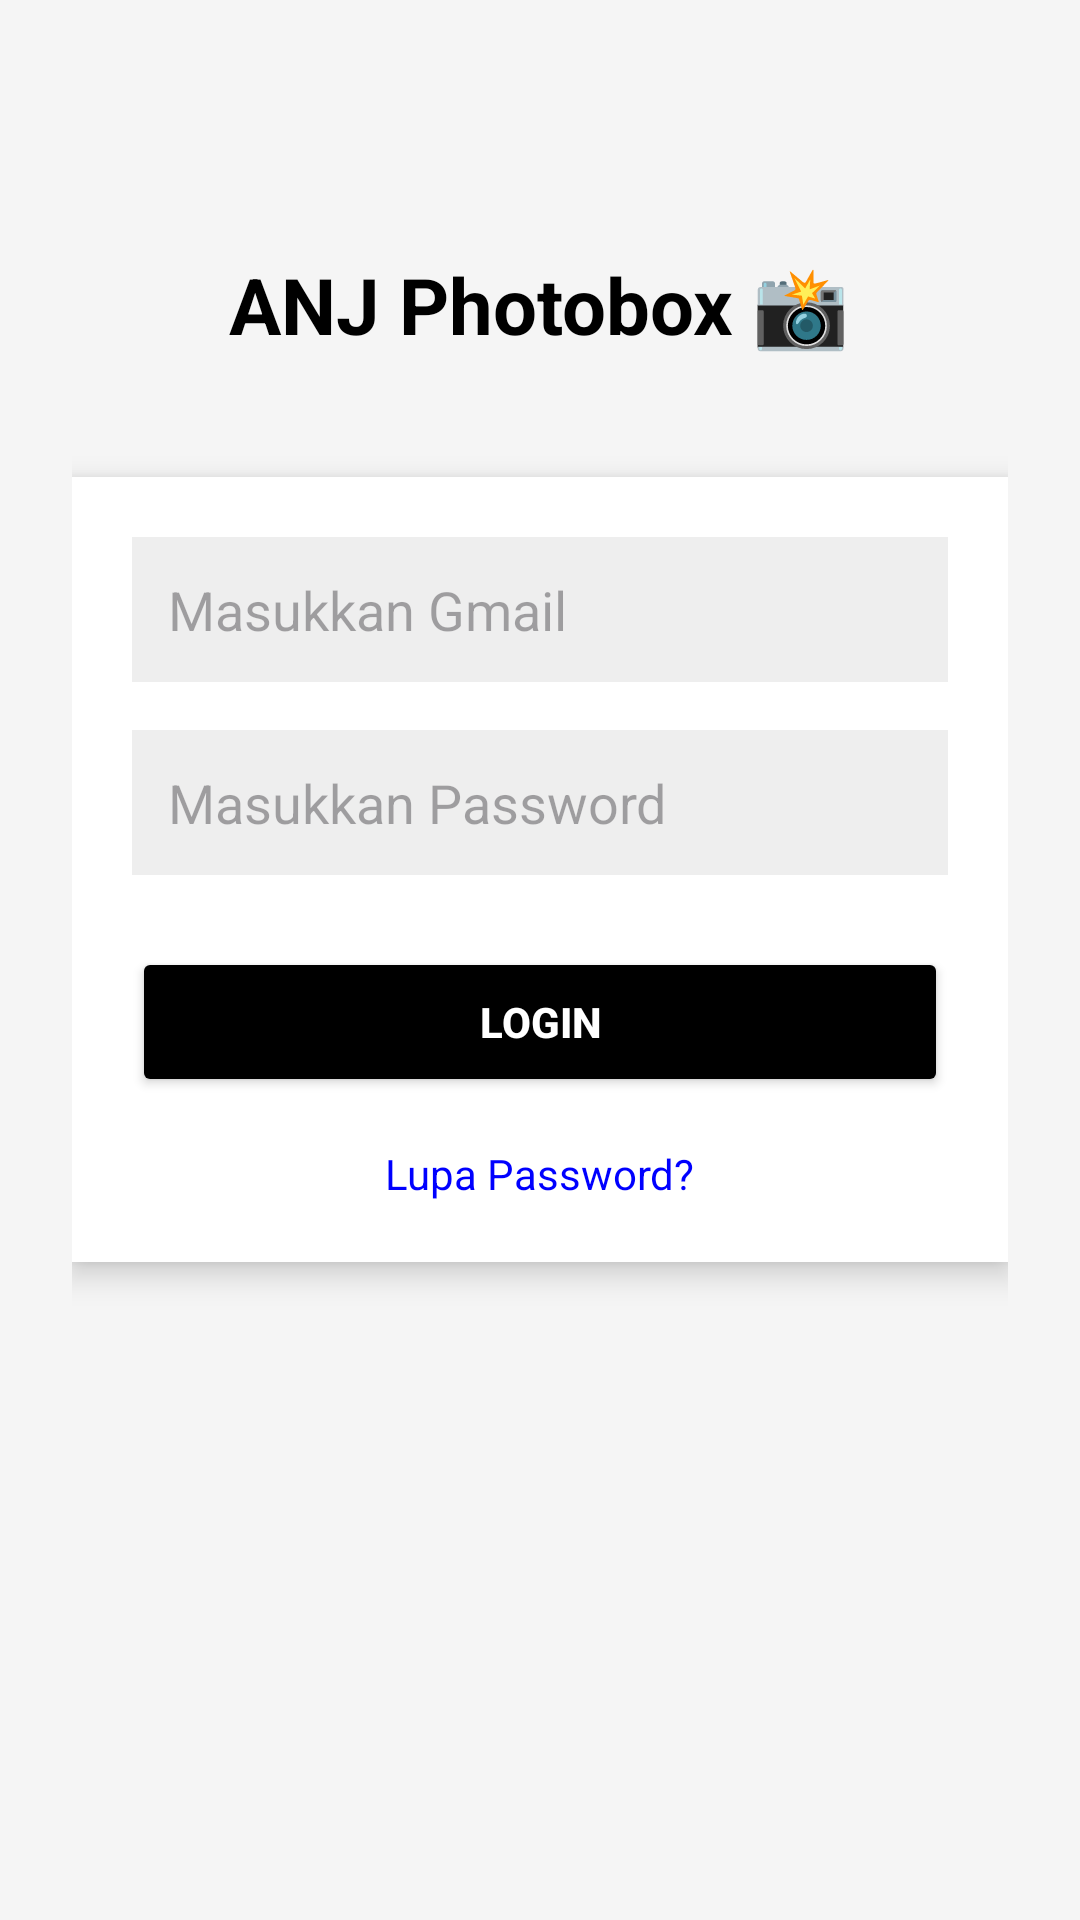

The Android layout XML behind this screen, and the referenced resources:
<!-- AndroidManifest.xml: application theme Theme.ANJPhotobox -->
<!-- res/layout/activity_main.xml -->
<?xml version="1.0" encoding="utf-8"?>
<LinearLayout
    xmlns:android="http://schemas.android.com/apk/res/android"
    android:layout_width="match_parent"
    android:layout_height="match_parent"
    android:orientation="vertical"
    android:background="#F5F5F5"
    android:padding="24dp">

    
    <TextView
        android:text="ANJ Photobox 📸"
        android:textSize="26sp"
        android:textStyle="bold"
        android:textColor="#000000"
        android:layout_marginTop="60dp"
        android:layout_marginBottom="40dp"
        android:layout_gravity="center"
        android:layout_width="wrap_content"
        android:layout_height="wrap_content"/>

    
    <LinearLayout
        android:layout_width="match_parent"
        android:layout_height="wrap_content"
        android:orientation="vertical"
        android:padding="20dp"
        android:background="#FFFFFF"
        android:elevation="6dp">

        
        <EditText
            android:id="@+id/etEmail"
            android:hint="Masukkan Gmail"
            android:inputType="textEmailAddress"
            android:padding="12dp"
            android:background="#EEEEEE"
            android:layout_marginBottom="16dp"
            android:layout_width="match_parent"
            android:layout_height="wrap_content"/>

        
        <EditText
            android:id="@+id/etPassword"
            android:hint="Masukkan Password"
            android:inputType="textPassword"
            android:padding="12dp"
            android:background="#EEEEEE"
            android:layout_marginBottom="24dp"
            android:layout_width="match_parent"
            android:layout_height="wrap_content"/>

        
        <Button
            android:id="@+id/btnLogin"
            android:text="LOGIN"
            android:textColor="#FFFFFF"
            android:textStyle="bold"
            android:backgroundTint="#000000"
            android:layout_width="match_parent"
            android:layout_height="50dp"/>
        <TextView
            android:id="@+id/tvLupaPassword"
            android:text="Lupa Password?"
            android:textColor="#0000FF"
            android:textSize="14sp"
            android:layout_marginTop="16dp"
            android:layout_gravity="center"
            android:layout_width="wrap_content"
            android:layout_height="wrap_content"/>

    </LinearLayout>

</LinearLayout>
<!-- resources referenced by this layout -->
<resources>
  <style name="Theme.ANJPhotobox" parent="Base.Theme.ANJPhotobox" />
  <style name="Base.Theme.ANJPhotobox" parent="Theme.Material3.DayNight.NoActionBar">
          
          
      </style>
</resources>
